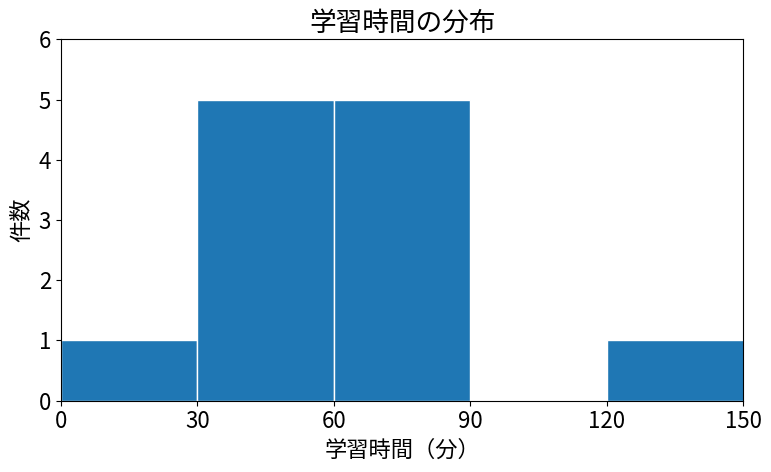
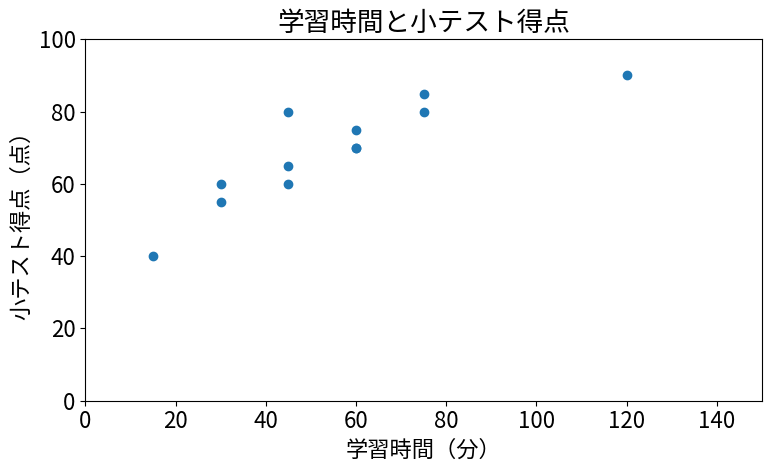

Python code for these plots, in order:
# 第4回 演習：AはLの120を90へ。Bは得点平均の表示を追加。
# 架空の12件の学習記録
from pathlib import Path
import pandas as pd
import matplotlib.pyplot as plt

# A 表を作り、一列を要約する
records = pd.DataFrame({
    "id": list("ABCDEFGHIJKL"),
    "study_minutes": [15, 30, 45, 60, 30, 45, 60, 75, 45, 60, 75, 120],
    "quiz_score": [40, 60, 80, 70, 55, 65, 75, 85, 60, 70, 80, 90],
})
print(records)
print("件数:", len(records))
print("学習時間の平均:", records["study_minutes"].mean())
print("中央値:", records["study_minutes"].median())
print("標本標準偏差:", records["study_minutes"].std(ddof=1))

# B 同じ区間で分布を見る。保存先はworkからの相対パス
output = Path("exercises/lesson04/output")
output.mkdir(parents=True, exist_ok=True)
plt.rcParams["font.family"] = "Noto Sans CJK JP"
plt.rcParams["font.size"] = 16
breaks = [0, 30, 60, 90, 120, 150]
fig, ax = plt.subplots(figsize=(8, 5))
ax.hist(records["study_minutes"], bins=breaks, edgecolor="white")
ax.set(xlabel="学習時間（分）", ylabel="件数", title="学習時間の分布",
       xlim=(0, 150), ylim=(0, 6), xticks=breaks, yticks=range(7))
fig.tight_layout()
fig.savefig(output / "exercise04_python_hist.png", dpi=150)
plt.close(fig)

# C 横軸は学習時間、縦軸は小テスト得点
fig, ax = plt.subplots(figsize=(8, 5))
ax.scatter(records["study_minutes"], records["quiz_score"])
ax.set(xlabel="学習時間（分）", ylabel="小テスト得点（点）",
       title="学習時間と小テスト得点", xlim=(0, 150), ylim=(0, 100))
fig.tight_layout()
fig.savefig(output / "exercise04_python_scatter.png", dpi=150)
plt.close(fig)
print("保存先:", output.resolve())
